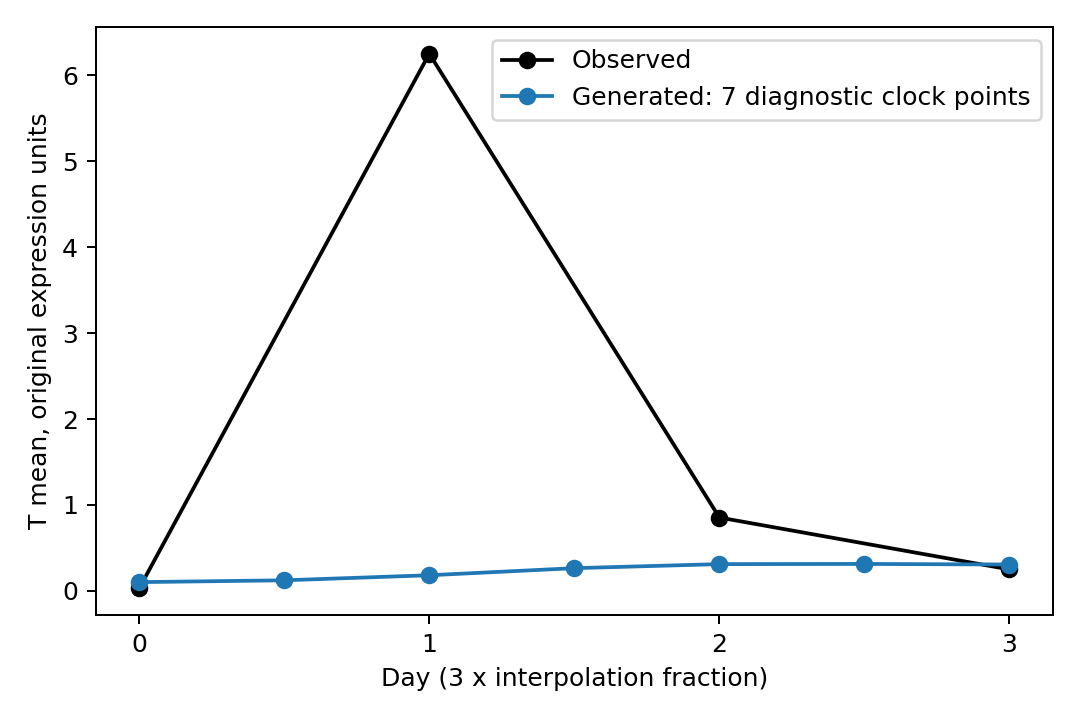

The file beside this chart, header and first rows:
alpha, nominal_day, source, T, pearson, r2, notebook_reverse_r2, mean_mse, variance_mae, mean_gene_wasserstein, predicted_negative_fraction, notebook_mean_mmd, energy_distance, delta_pearson, delta_r2, opposite_direction_fraction, top20_delta_mse, top20_delta_pearson
0.0, 0.0, results/round2/native_s42/eval_final_100…, 0.1023, 0.7955, 0.5963, 0.5842, 1.072, 1.03, 0.6396, 0.0, 0.0001507, 6.996, 0.1914, 0.02074, 0.4384, 8.532, 0.2146
0.1667, 0.5, results/round2/native_path/alpha_0.16666…, 0.1233, 0.8013, 0.6162, 0.5842, 1.02, 1.055, 0.6439, 0.0, 0.0001952, 6.792, 0.3584, 0.06894, 0.3793, 8.234, 0.5087
0.3333, 1.0, results/round2/native_s42/eval_final_100…, 0.1824, 0.8093, 0.6435, 0.5709, 0.947, 1.225, 0.692, 0.0, 0.0008445, 6.693, 0.3858, 0.1352, 0.3596, 7.589, 0.5069
0.5, 1.5, results/round2/native_path/alpha_0.50000…, 0.2646, 0.7924, 0.6207, 0.4812, 1.008, 1.472, 0.7944, 0.0, 0.003047, 7.039, 0.3822, 0.07998, 0.3695, 6.749, 0.4981
0.6667, 2.0, results/round2/native_s42/eval_final_100…, 0.3117, 0.6972, 0.4442, 0.2751, 1.477, 1.698, 0.9027, 0.0, 0.004554, 8.967, 0.3744, -0.3483, 0.3695, 6.638, 0.4883
0.8333, 2.5, results/round2/native_path/alpha_0.83333…, 0.3139, 0.5964, 0.2061, 0.1298, 2.109, 2.008, 1.009, 0.0, 0.00443, 11.74, 0.3651, -0.9259, 0.3547, 7.226, 0.4769
1.0, 3.0, results/round2/native_s42/eval_final_100…, 0.3072, 0.5408, 0.02964, 0.06732, 2.578, 2.283, 1.091, 0.0, 0.004783, 13.81, 0.3564, -1.354, 0.3547, 7.766, 0.4664
